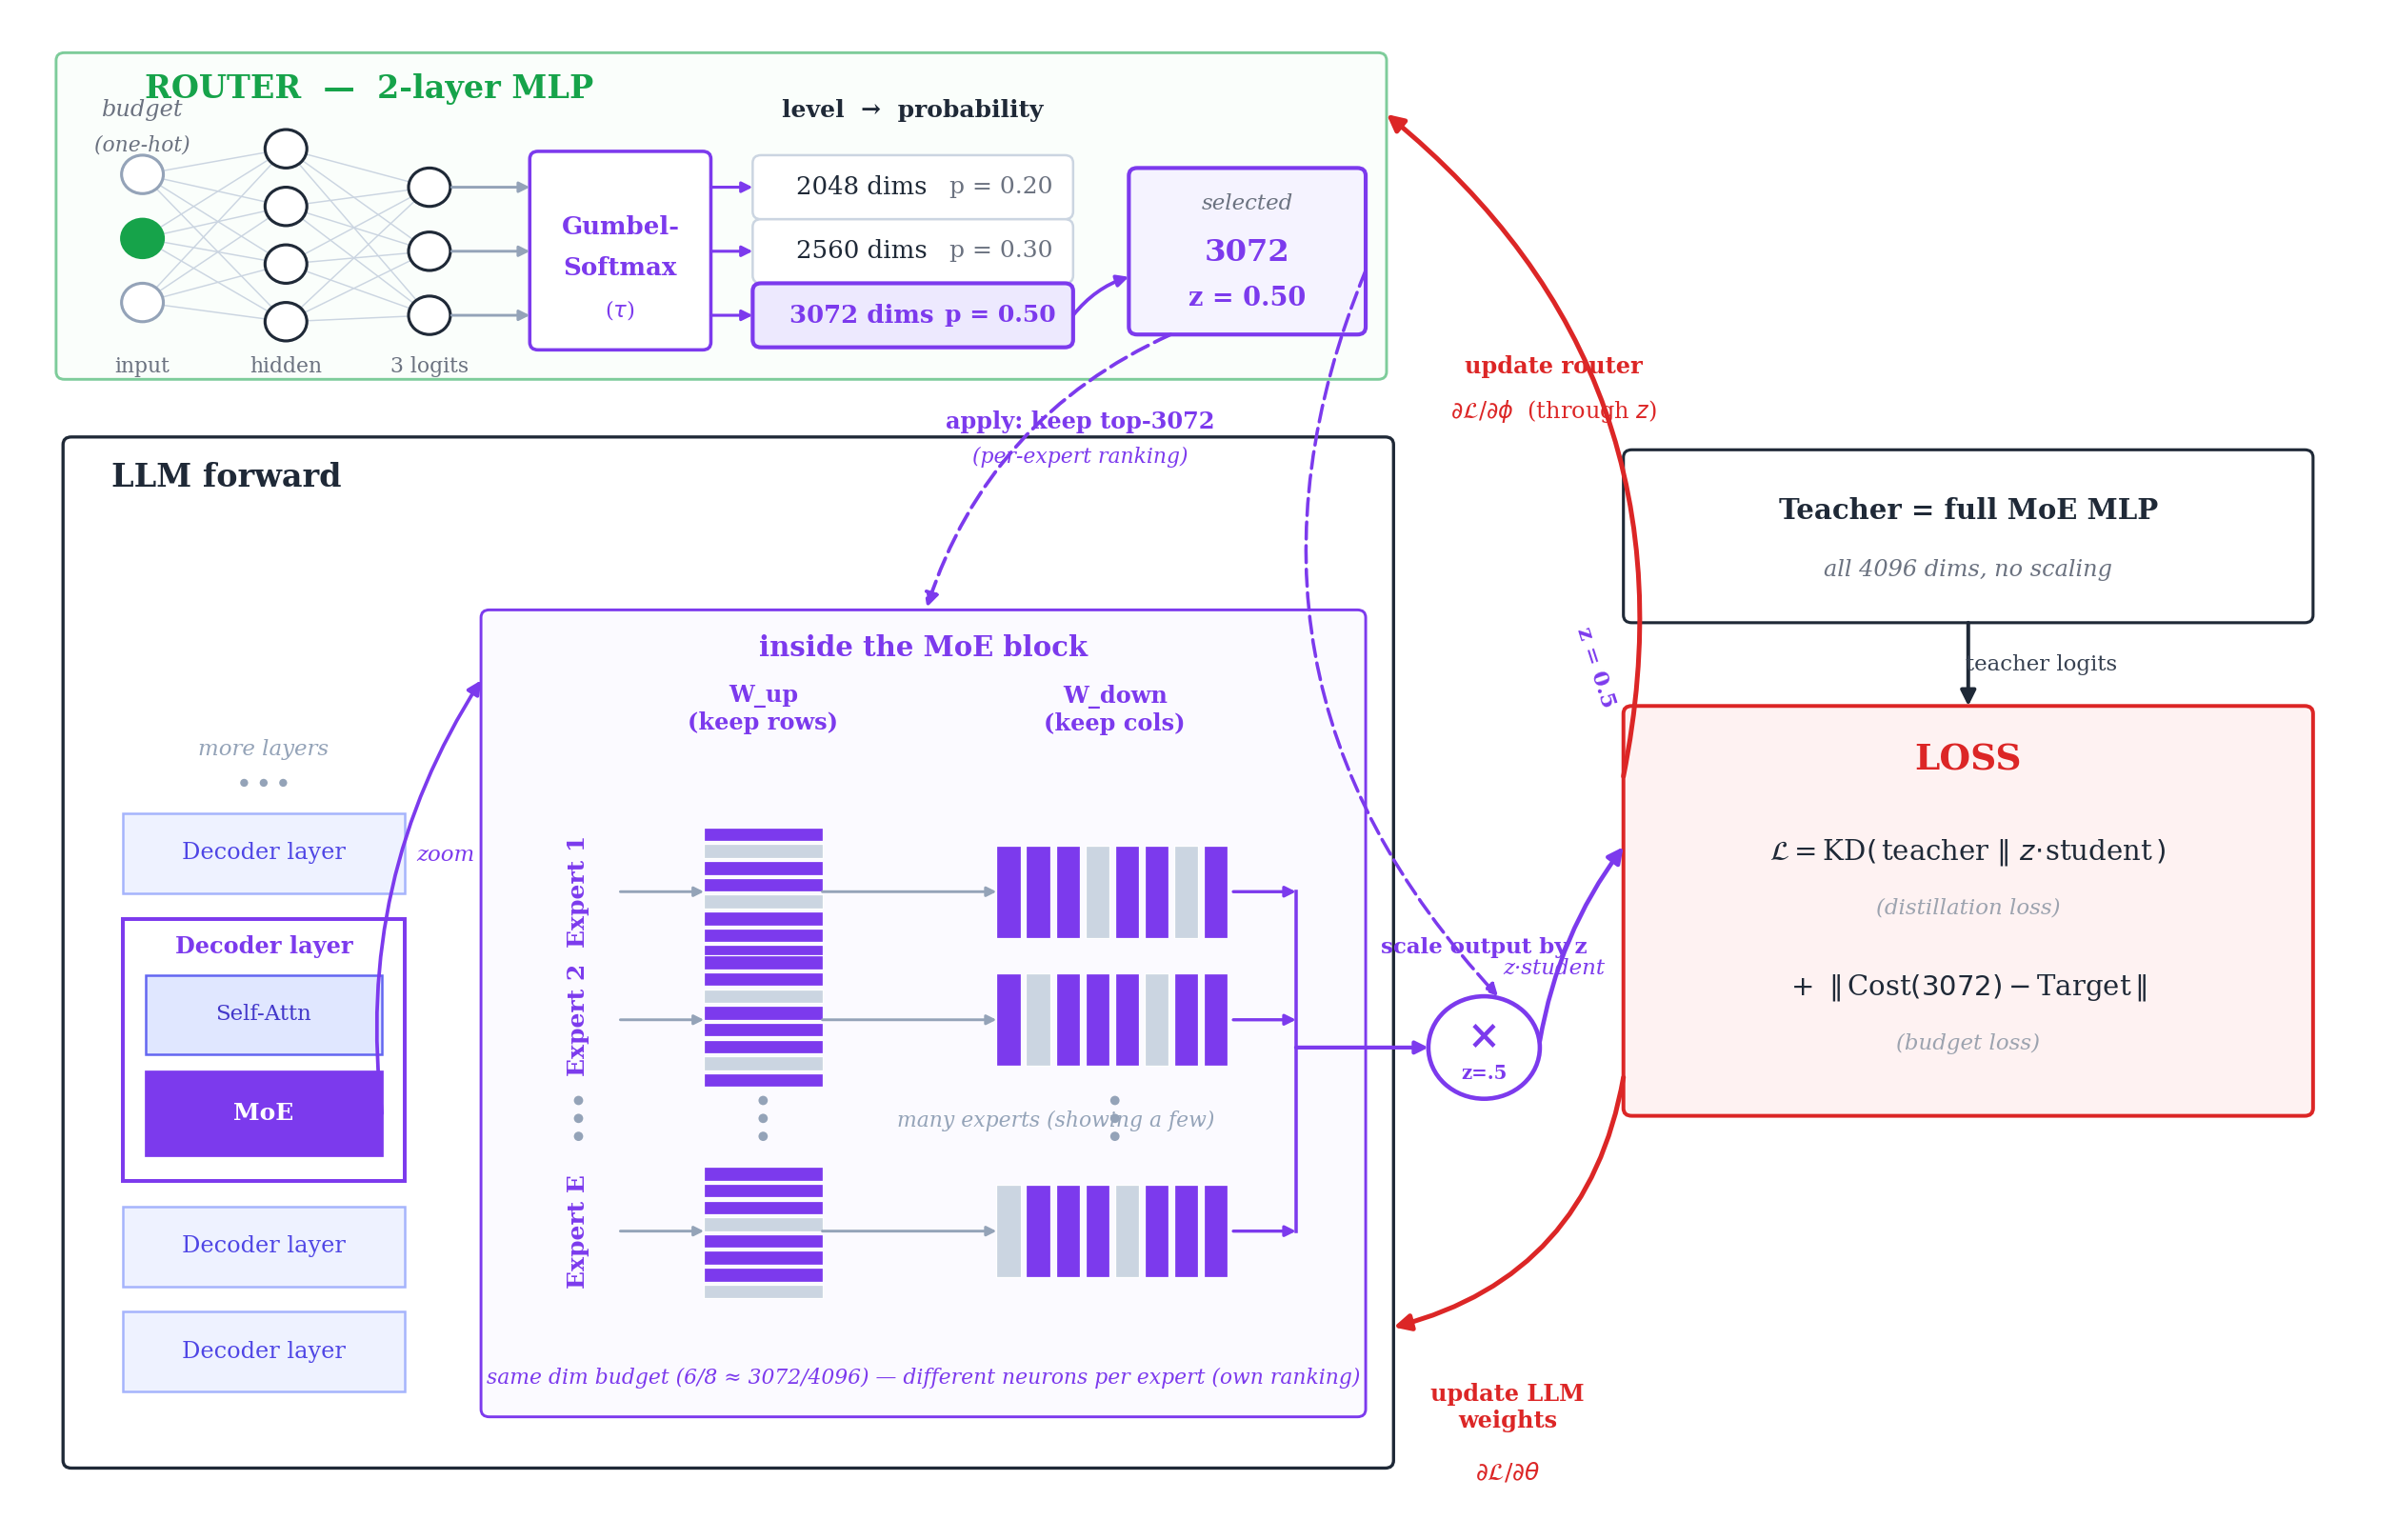

Recreate this plot in Python.
"""
Conceptual figure for intern_plan.md: elastic training on the MoE-MLP
intermediate-dimension axis only (no width, no depth).

  - ROUTER drawn as a literal 2-layer MLP. Its 3 outputs feed a Gumbel-Softmax;
    each output dim maps to one discrete dim *level* (2048 / 2560 / 3072) and the
    Gumbel-Softmax emits a probability per level. The selected level (3072, with
    prob z = 0.5) is highlighted.
  - LLM FORWARD: a layered transformer stack on the left; we zoom into ONE MoE
    layer and show several experts (… denotes many). Each expert keeps a DIFFERENT
    top-3072 set of rows (W_up) / columns (W_down) — its own importance ranking.
    The MoE output is multiplied by z = 0.5.
  - LOSS = KD(teacher || z * student) + budget loss. Because the student output
    is scaled by z, the loss backprops into BOTH the LLM weights and the router.
"""

import matplotlib.pyplot as plt
from matplotlib.patches import FancyBboxPatch, FancyArrowPatch, Rectangle, Circle

plt.rcParams.update({
    'font.size': 14,
    'font.family': 'serif',
    'figure.dpi': 150,
})

# ---- palette ------------------------------------------------------------------
BLUE   = '#2563eb'
RED    = '#dc2626'
GREEN  = '#16a34a'
GRAY   = '#cbd5e1'
GRAY_E = '#94a3b8'
INK    = '#1f2937'
PANEL  = '#f8fafc'
PANEL_E= '#cbd5e1'
PURPLE = '#7c3aed'
PURP_L = '#ede9fe'

fig, ax = plt.subplots(figsize=(17.0, 11.0))
ax.set_xlim(0, 17)
ax.set_ylim(0, 11.8)
ax.axis('off')


# ---- helpers ------------------------------------------------------------------
def rbox(x, y, w, h, fc, ec, lw=1.4, z=2, alpha=1.0, rounding=0.06):
    p = FancyBboxPatch((x, y), w, h,
                       boxstyle=f"round,pad=0.0,rounding_size={rounding}",
                       fc=fc, ec=ec, lw=lw, zorder=z, alpha=alpha)
    ax.add_patch(p)
    return p


def rect(x, y, w, h, fc, ec='white', lw=0.8, z=3, alpha=1.0):
    ax.add_patch(Rectangle((x, y), w, h, fc=fc, ec=ec, lw=lw, zorder=z, alpha=alpha))


def node(x, y, r=0.15, fc='white', ec=INK, lw=1.5, z=6):
    ax.add_patch(Circle((x, y), r, fc=fc, ec=ec, lw=lw, zorder=z))


def vdots(x, y, color='#94a3b8', dy=0.16, s=22, z=8):
    """Vertical ellipsis drawn as three dots (font-independent)."""
    for k in (-1, 0, 1):
        ax.scatter([x], [y + k * dy], s=s, c=color, marker='o', zorder=z,
                   edgecolors='none')


def hdots(x, y, color='#94a3b8', dx=0.16, s=22, z=8):
    """Horizontal ellipsis drawn as three dots."""
    for k in (-1, 0, 1):
        ax.scatter([x + k * dx], [y], s=s, c=color, marker='o', zorder=z,
                   edgecolors='none')


def fwd_arrow(p0, p1, color=INK, lw=2.0, z=6, style='-|>', mut=16, conn=None, ls='-'):
    a = FancyArrowPatch(p0, p1, arrowstyle=style, mutation_scale=mut,
                        lw=lw, color=color, zorder=z, linestyle=ls,
                        connectionstyle=conn, shrinkA=0, shrinkB=0, capstyle='round')
    ax.add_patch(a)
    return a


def txt(x, y, s, size=14, color=INK, weight='normal', ha='center', va='center',
        z=8, style='normal', rotation=0):
    ax.text(x, y, s, fontsize=size, color=color, fontweight=weight,
            ha=ha, va=va, zorder=z, style=style, rotation=rotation)


# ================================================================================
# 1. ROUTER  — literal 2-layer MLP -> Gumbel-Softmax -> 3 levels w/ probabilities
# ================================================================================
router_band = rbox(0.30, 8.95, 9.55, 2.55, fc='#f7fef9', ec=GREEN, lw=1.4, z=1,
                   alpha=0.55)
txt(2.55, 11.22, "ROUTER  —  2-layer MLP", size=16, weight='bold', color=GREEN)

# budget input label
txt(0.92, 11.05, "budget", size=11.5, color='#6b7280', style='italic')
txt(0.92, 10.78, "(one-hot)", size=10.5, color='#6b7280', style='italic')

# layer node positions
in_x,  in_ys  = 0.92, [9.55, 10.05, 10.55]
hid_x, hid_ys = 1.95, [9.40, 9.85, 10.30, 10.75]
out_ys = [10.45, 9.95, 9.45]          # aligns with the 3 levels
out_x  = 2.98

# edges in -> hidden, hidden -> out
for x0, y0 in zip([in_x] * 3, in_ys):
    for y1 in hid_ys:
        ax.plot([x0, hid_x], [y0, y1], color='#cbd5e1', lw=0.7, zorder=4)
for y0 in hid_ys:
    for y1 in out_ys:
        ax.plot([hid_x, out_x], [y0, y1], color='#cbd5e1', lw=0.7, zorder=4)

# nodes
for i, y in enumerate(in_ys):
    node(in_x, y, fc=(GREEN if i == 1 else 'white'),
         ec=(GREEN if i == 1 else GRAY_E))
for y in hid_ys:
    node(hid_x, y, fc='white', ec=INK)
for y in out_ys:
    node(out_x, y, fc='white', ec=INK)
txt(in_x, 9.05, "input", size=10.5, color='#6b7280')
txt(hid_x, 9.05, "hidden", size=10.5, color='#6b7280')
txt(out_x, 9.05, "3 logits", size=10.5, color='#6b7280')

# Gumbel-Softmax block (spans the 3 output rows)
gb_x, gb_y, gb_w, gb_h = 3.70, 9.18, 1.30, 1.55
rbox(gb_x, gb_y, gb_w, gb_h, fc='white', ec=PURPLE, lw=1.7, z=3)
txt(gb_x + gb_w / 2, gb_y + gb_h / 2 + 0.18, "Gumbel-", size=12.5, weight='bold', color=PURPLE)
txt(gb_x + gb_w / 2, gb_y + gb_h / 2 - 0.14, "Softmax", size=12.5, weight='bold', color=PURPLE)
txt(gb_x + gb_w / 2, gb_y + gb_h / 2 - 0.46, r"($\tau$)", size=11, color=PURPLE)

# out nodes -> gumbel
for y in out_ys:
    fwd_arrow((out_x + 0.16, y), (gb_x, y), color='#94a3b8', lw=1.4, mut=11)

# 3 discrete levels with probabilities (no bars), selected highlighted
levels = [("2048 dims", "p = 0.20", False),
          ("2560 dims", "p = 0.30", False),
          ("3072 dims", "p = 0.50", True)]
lv_x, lv_w, lv_h = 5.30, 2.30, 0.50
for (name, prob, sel), y in zip(levels, out_ys):
    fwd_arrow((gb_x + gb_w, y), (lv_x, y), color=PURPLE, lw=1.5, mut=11)
    rbox(lv_x, y - lv_h / 2, lv_w, lv_h,
         fc=(PURP_L if sel else 'white'), ec=(PURPLE if sel else PANEL_E),
         lw=(2.0 if sel else 1.2), z=4)
    txt(lv_x + 0.78, y, name, size=12.5, weight=('bold' if sel else 'normal'),
        color=(PURPLE if sel else INK), z=5)
    txt(lv_x + 1.78, y, prob, size=12, weight=('bold' if sel else 'normal'),
        color=(PURPLE if sel else '#6b7280'), z=5)
txt(lv_x + lv_w / 2, 11.05, "level  →  probability", size=12, weight='bold',
    color=INK)

# selected box
sel_x, sel_y, sel_w, sel_h = 8.00, 9.30, 1.70, 1.30
rbox(sel_x, sel_y, sel_w, sel_h, fc='#f5f3ff', ec=PURPLE, lw=2.0, z=4)
txt(sel_x + sel_w / 2, sel_y + sel_h - 0.28, "selected", size=11, color='#6b7280',
    style='italic')
txt(sel_x + sel_w / 2, sel_y + sel_h - 0.66, "3072", size=15.5, weight='bold', color=PURPLE)
txt(sel_x + sel_w / 2, sel_y + 0.28, "z = 0.50", size=13, weight='bold', color=PURPLE)
fwd_arrow((lv_x + lv_w, 9.45), (sel_x, sel_y + 0.45), color=PURPLE, lw=1.8, mut=12,
          conn="arc3,rad=-0.15")


# ================================================================================
# 2. LLM FORWARD : layered stack (left)  +  zoom into ONE MoE layer (right)
# ================================================================================
mx, my, mw, mh = 0.35, 0.45, 9.55, 8.05
rbox(mx, my, mw, mh, fc='white', ec=INK, lw=1.6, z=1)
txt(mx + 0.35, my + mh - 0.32, "LLM forward", size=16, weight='bold', color=INK,
    ha='left')

# ---- 2a. stack of DECODER LAYERS (left); one is expanded to self-attn + MoE ----
ds_x, ds_w = 0.78, 2.02
layer_h = 0.62          # plain decoder layer height
exp_h = 2.05            # expanded (selected) decoder layer height
gap = 0.20


def decoder_layer(ly):
    rect(ds_x, ly, ds_w, layer_h, fc='#eef2ff', ec='#a5b4fc', lw=1.2, z=3)
    txt(ds_x + ds_w / 2, ly + layer_h / 2, "Decoder layer", size=11.5,
        color='#4f46e5', z=4)


# bottom -> top
y = 1.05
decoder_layer(y);                       y += layer_h + gap        # L1
decoder_layer(y);                       y += layer_h + gap        # L2

# --- expanded / selected decoder layer: contains Self-Attn + MoE ---
ey = y
rect(ds_x, ey, ds_w, exp_h, fc='white', ec=PURPLE, lw=1.9, z=3)
txt(ds_x + ds_w / 2, ey + exp_h - 0.22, "Decoder layer", size=11.5,
    weight='bold', color=PURPLE, z=5)
sub_x, sub_w = ds_x + 0.16, ds_w - 0.32
# self-attention sub-block
sa_h = 0.62
sa_y = ey + exp_h - 1.06
rect(sub_x, sa_y, sub_w, sa_h, fc='#e0e7ff', ec='#6366f1', lw=1.2, z=4)
txt(sub_x + sub_w / 2, sa_y + sa_h / 2, "Self-Attn", size=11, color='#4338ca', z=5)
# MoE sub-block (highlighted — this is what we zoom into)
moe_h = 0.66
moe_y = ey + 0.20
rect(sub_x, moe_y, sub_w, moe_h, fc=PURPLE, ec=PURPLE, lw=1.3, z=4)
txt(sub_x + sub_w / 2, moe_y + moe_h / 2, "MoE", size=12, weight='bold',
    color='white', z=5)
moe_cy = moe_y + moe_h / 2
moe_right_x = sub_x + sub_w
y = ey + exp_h + gap

decoder_layer(y);                       y += layer_h + gap        # L3

stack_top = y - gap
hdots(ds_x + ds_w / 2, stack_top + 0.24, s=16, dx=0.14)
txt(ds_x + ds_w / 2, stack_top + 0.50, "more layers", size=11, color='#94a3b8',
    style='italic')

# ---- 2b. zoom panel : inside the MoE block ----
zx, zy, zw, zh = 3.35, 0.85, 6.35, 6.30
rbox(zx, zy, zw, zh, fc='#fbfaff', ec=PURPLE, lw=1.4, z=2)
txt(zx + zw / 2, zy + zh - 0.30, "inside the MoE block", size=14, weight='bold',
    color=PURPLE)

# zoom bracket from the highlighted MoE sub-block to the panel
fwd_arrow((moe_right_x, moe_cy), (zx, zy + zh - 0.55), color=PURPLE, lw=1.8,
          style='-|>', mut=14, conn="arc3,rad=-0.18")
txt((moe_right_x + zx) / 2 + 0.10, (moe_cy + zy + zh) / 2 + 0.05, "zoom", size=11,
    color=PURPLE, style='italic')

# column headers inside the zoom
up_x, up_w = 4.95, 0.85
dn_x, dn_w = 7.05, 1.70
txt(up_x + up_w / 2, zy + zh - 0.78, "W_up\n(keep rows)", size=11.5, weight='bold',
    color=PURPLE)
txt(dn_x + dn_w / 2, zy + zh - 0.78, "W_down\n(keep cols)", size=11.5, weight='bold',
    color=PURPLE)

# experts (several shown; ⋮ denotes many)
n_units = 8
rows = [
    ("Expert 1", 4.95, {0, 1, 2, 4, 5, 7}),
    ("Expert 2", 3.95, {0, 2, 3, 4, 6, 7}),
    ("DOTS",     3.18, None),
    ("Expert E", 2.30, {1, 2, 3, 5, 6, 7}),
]
out_bus_x = 9.20
merge_ys = []
for name, cy, keep in rows:
    if keep is None:
        vdots(4.05, cy, dy=0.14)
        vdots(up_x + up_w / 2, cy, dy=0.14)
        vdots(dn_x + dn_w / 2, cy, dy=0.14)
        txt(zx + zw / 2 + 0.95, cy - 0.02, "many experts (showing a few)", size=10.5,
            color='#94a3b8', style='italic')
        continue
    merge_ys.append(cy)
    txt(4.05, cy, name, size=12, weight='bold', color=PURPLE, rotation=90)
    fwd_arrow((4.35, cy), (up_x, cy), color='#94a3b8', lw=1.4, mut=10)

    # W_up rows
    uh = 1.05
    row_h = uh / n_units
    for i in range(n_units):
        ry = cy - uh / 2 + i * row_h
        rect(up_x, ry, up_w, row_h * 0.82,
             fc=(PURPLE if i in keep else GRAY), ec='white', lw=0.6, z=4)
    fwd_arrow((up_x + up_w, cy), (dn_x, cy), color='#94a3b8', lw=1.4, mut=10)

    # W_down cols
    dh = 0.72
    col_w = dn_w / n_units
    for i in range(n_units):
        cx = dn_x + i * col_w
        rect(cx, cy - dh / 2, col_w * 0.82, dh,
             fc=(PURPLE if i in keep else GRAY), ec='white', lw=0.6, z=4)
    fwd_arrow((dn_x + dn_w, cy), (out_bus_x, cy), color=PURPLE, lw=1.6, mut=11)

txt(zx + zw / 2, zy + 0.30,
    "same dim budget (6/8 ≈ 3072/4096) — different neurons per expert (own ranking)",
    size=10.5, color=PURPLE, style='italic')

# merge bus -> scaling node
ax.plot([out_bus_x, out_bus_x], [min(merge_ys), max(merge_ys)], color=PURPLE,
        lw=1.7, zorder=5)
mid_y = sum(merge_ys) / len(merge_ys)


# ================================================================================
# 3. SCALING node  ( x z = 0.5 )  — the differentiable link to the router
# ================================================================================
sc_x, sc_y, sc_r = 10.55, mid_y, 0.40
fwd_arrow((out_bus_x, mid_y), (sc_x - sc_r, sc_y), color=PURPLE, lw=2.0, mut=13)
ax.add_patch(Circle((sc_x, sc_y), sc_r, fc='white', ec=PURPLE, lw=2.2, zorder=6))
txt(sc_x, sc_y + 0.08, "×", size=20, weight='bold', color=PURPLE, z=7)
txt(sc_x, sc_y - 0.20, "z=.5", size=9.5, weight='bold', color=PURPLE, z=7)
txt(sc_x, sc_y + 0.78, "scale output by z", size=11, weight='bold', color=PURPLE)

# selected box -> experts (mask) and -> scaling node (z), both dashed
fwd_arrow((sel_x + 0.3, sel_y), (6.55, zy + zh + 0.02), color=PURPLE, lw=1.8,
          mut=14, conn="arc3,rad=0.22", ls=(0, (5, 2)))
txt(7.65, 8.62, "apply: keep top-3072", size=11.5, weight='bold',
    color=PURPLE, ha='center')
txt(7.65, 8.34, "(per-expert ranking)", size=10.5, color=PURPLE, ha='center',
    style='italic')
fwd_arrow((sel_x + sel_w, sel_y + 0.5), (sc_x + 0.10, sc_y + sc_r), color=PURPLE,
          lw=1.7, mut=12, conn="arc3,rad=0.32", ls=(0, (5, 2)))
txt(11.35, 6.7, "z = 0.5", size=11, weight='bold', color=PURPLE, ha='center',
    rotation=-72)


# ================================================================================
# 4. LOSS  (right)
# ================================================================================
rbox(11.55, 7.05, 4.95, 1.35, fc='white', ec=INK, lw=1.5, z=3)
txt(11.55 + 4.95 / 2, 7.92, "Teacher = full MoE MLP", size=14, weight='bold', color=INK)
txt(11.55 + 4.95 / 2, 7.46, "all 4096 dims, no scaling", size=11.5, color='#6b7280',
    style='italic')

lx, ly, lw_, lh = 11.55, 3.20, 4.95, 3.20
rbox(lx, ly, lw_, lh, fc='#fef2f2', ec=RED, lw=1.9, z=3)
txt(lx + lw_ / 2, ly + lh - 0.42, "LOSS", size=18, weight='bold', color=RED)
txt(lx + lw_ / 2, ly + lh - 1.14, r"$\mathcal{L}=$KD$(\,$teacher $\Vert$ $z\!\cdot\!$student$\,)$",
    size=14, color=INK)
txt(lx + lw_ / 2, ly + lh - 1.58, "(distillation loss)", size=11, color='#9ca3af',
    style='italic')
txt(lx + lw_ / 2, ly + lh - 2.20, r"$+\;\;\Vert\,$Cost$(3072)-$Target$\,\Vert$",
    size=14, color=INK)
txt(lx + lw_ / 2, ly + lh - 2.64, "(budget loss)", size=11, color='#9ca3af',
    style='italic')

# forward arrows into loss
fwd_arrow((sc_x + sc_r, sc_y + 0.05), (lx, ly + lh - 1.1), color=PURPLE, lw=2.2,
          conn="arc3,rad=-0.12")
txt(11.05, 4.35, "z·student", size=11, color=PURPLE, ha='center', style='italic')
fwd_arrow((11.55 + 4.95 / 2, 7.05), (11.55 + 4.95 / 2, ly + lh), color=INK, lw=1.9)
txt(14.55, 6.72, "teacher logits", size=11, color='#374151', ha='center')


# ================================================================================
# 5. BACKWARD  (loss updates LLM weights AND router params, jointly)
# ================================================================================
# loss -> RIGHT END of the LLM forward box (dip below the forward clutter)
fwd_arrow((lx, ly + 0.30), (mx + mw, 1.55), color=RED, lw=2.4, mut=17,
          conn="arc3,rad=-0.32")
txt(10.72, 0.92, "update LLM\nweights", size=11.5, weight='bold', color=RED,
    ha='center')
txt(10.72, 0.42, r"$\partial\mathcal{L}/\partial\theta$", size=12, color=RED,
    ha='center')

# loss -> RIGHT END of the ROUTER band (rise up the corridor left of the teacher)
router_right_x = 0.30 + 9.55          # right edge of the router band
fwd_arrow((lx, ly + lh - 0.55), (router_right_x, 11.02),
          color=RED, lw=2.4, mut=17, conn="arc3,rad=0.30")
txt(11.05, 9.05, "update router", size=11.5, weight='bold', color=RED, ha='center')
txt(11.05, 8.70, r"$\partial\mathcal{L}/\partial\phi$  (through $z$)", size=11.5,
    color=RED, ha='center')


# ---- title --------------------------------------------------------------------
# (kept compact; main message is in the backward label + section headers)

plt.tight_layout()
out = '/Users/yequan/Documents/Macro/Intern Plan/fig/elastic_router_moe_mlp.png'
plt.savefig(out, dpi=150, bbox_inches='tight', facecolor='white')
plt.close()
print("saved", out)
